Run: headless pygame with SDL's dummy video driver; simulated clock (each Clock.tick advances the game by its frame time, no real sleeping); random seed 0; keys injected as events and as key.get_pressed() state; no mouse input.
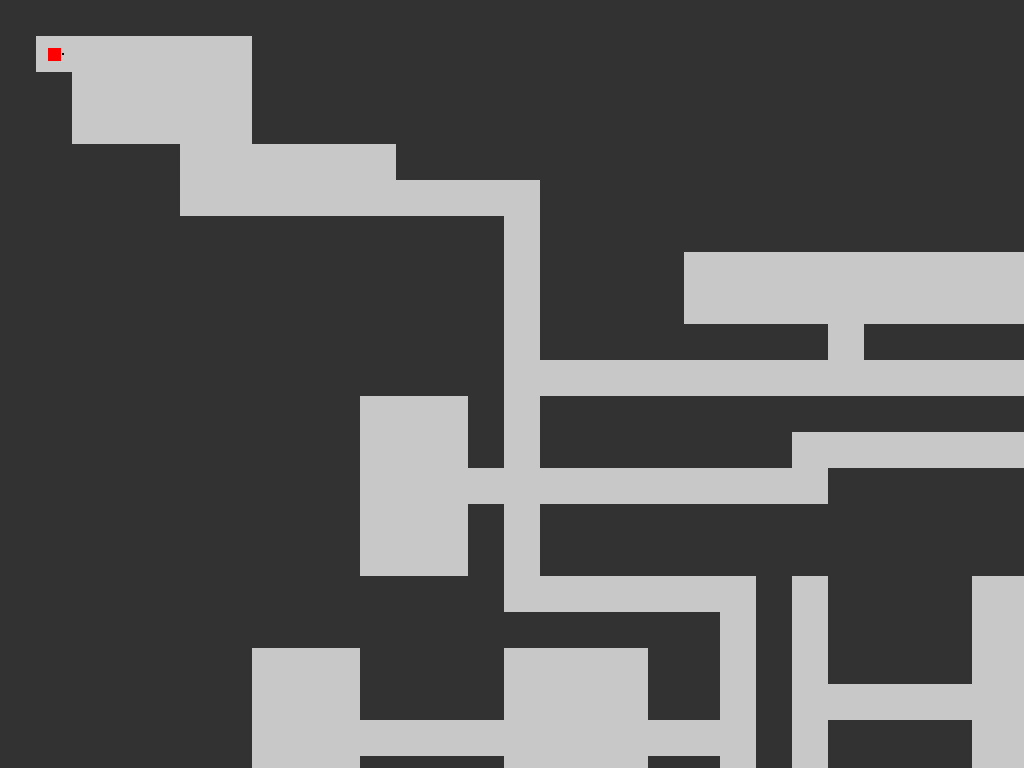
Frame 1 of 4 · flips 1–60 · no input
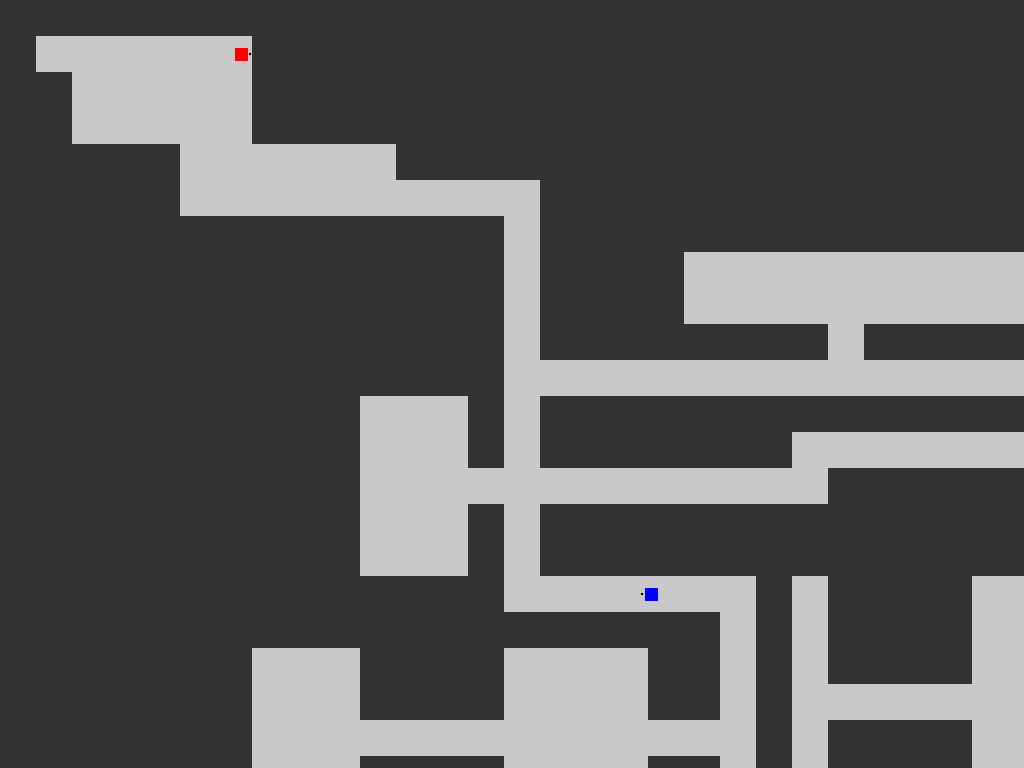
Frame 2 of 4 · flips 61–180 · tapped SPACE, RETURN · held RIGHT (→), D
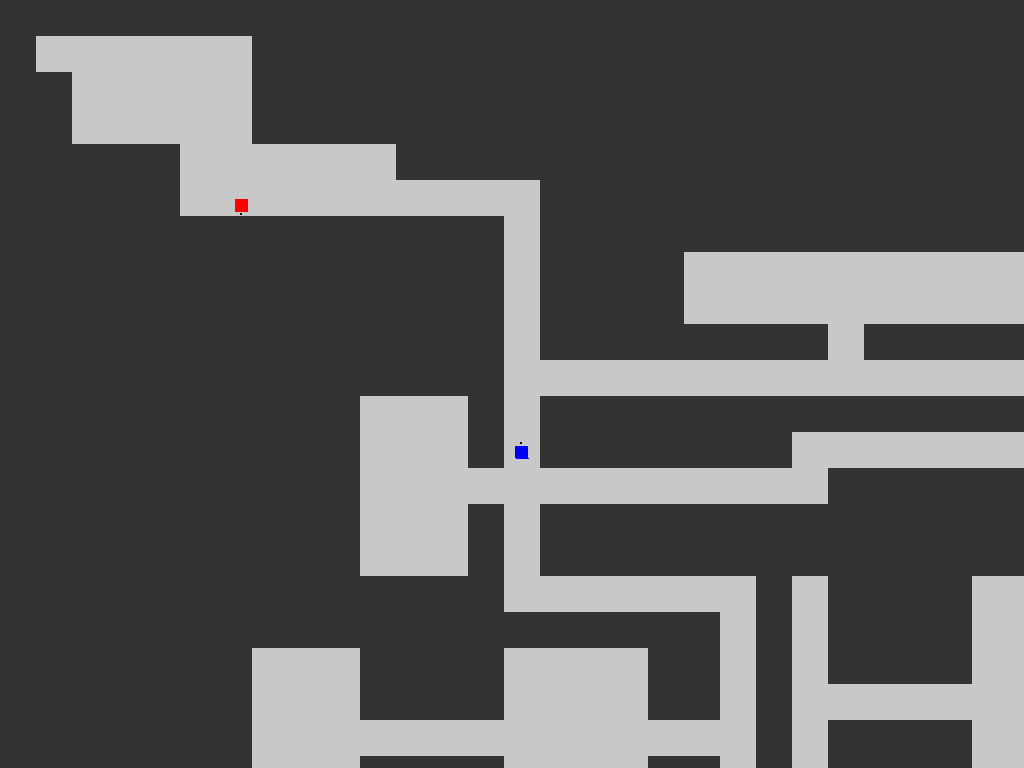
Frame 3 of 4 · flips 181–300 · held DOWN (↓), S
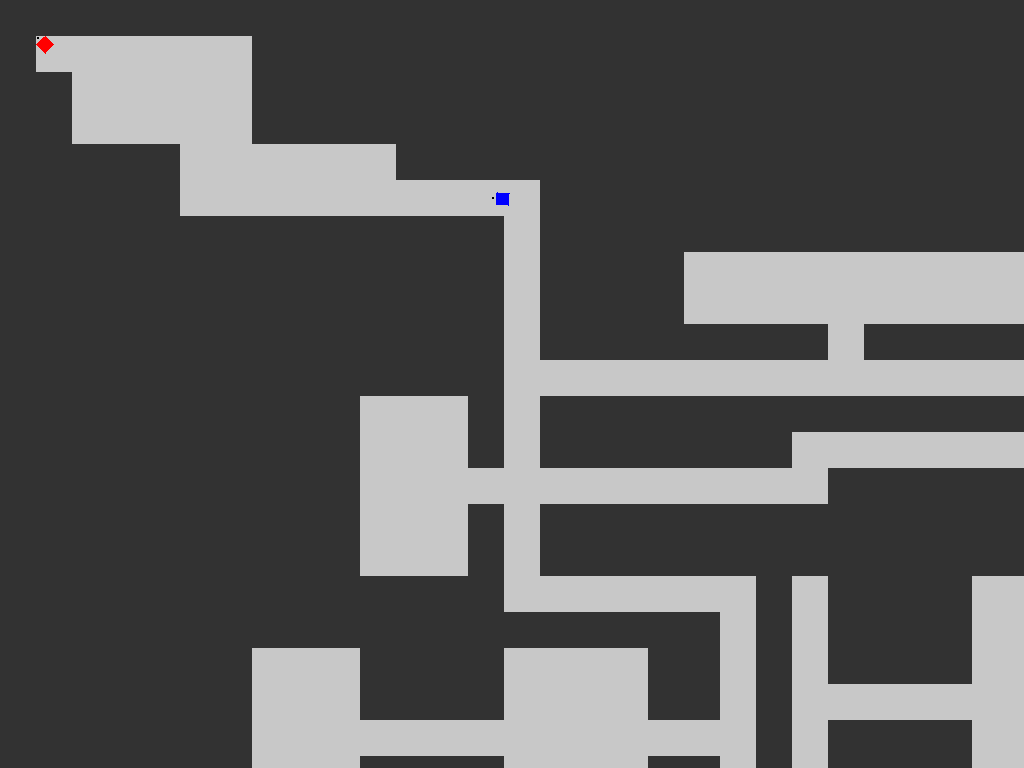
Frame 4 of 4 · flips 301–420 · held LEFT (←), A, UP (↑), W

The pygame program that drew these frames:

import pygame
import sys
import math
from collections import deque

pygame.init()

TELA = pygame.display.set_mode((0, 0), pygame.FULLSCREEN)
LARGURA_TELA, ALTURA_TELA = TELA.get_size()

TAMANHO_CELULA_BASE = 24
zoom = 1.5

pygame.display.set_caption("Labirinto")

COR_PAREDE = (50, 50, 50)
COR_CAMINHO = (200, 200, 200)
COR_JOGADOR = (255, 0, 0)
COR_INIMIGO = (0, 0, 255)
COR_BOLINHA = (0, 0, 0)

labirinto = [
    "#########################################",
    "#      ##################################",
    "##     ##################################",
    "##     ##################################",
    "#####      ##############################",
    "#####          ##########################",
    "############## ##########################",
    "############## ####          ############",
    "############## ####          ############",
    "############## ######## #################",
    "##############                 ##########",
    "##########   # ##########################",
    "##########   # #######        ###########",
    "##########             ##################",
    "##########   # ##########################",
    "##########   # ##########################",
    "##############       # ####   ###########",
    "#################### # ####     #########",
    "#######   ####    ## # ####      ########",
    "#######   ####    ## #           ########",
    "#######              # ####      ########",
    "#######   ####    ## # ####      ########",
    "#######   ####    ## # ####    ##########",
    "##############    ##   ##################",
    "#########################################"
]

labirinto = [list(linha) for linha in labirinto]
ALTURA_MAPA = len(labirinto)
LARGURA_MAPA = len(labirinto[0])

tamanho_jogador_base = TAMANHO_CELULA_BASE // 2

clock = pygame.time.Clock()

def desenhar_labirinto(offset_x, offset_y, tamanho_celula):
    for y in range(ALTURA_MAPA):
        for x in range(LARGURA_MAPA):
            celula = labirinto[y][x]
            cor = COR_PAREDE if celula == '#' else COR_CAMINHO
            rect = pygame.Rect(
                x * tamanho_celula - offset_x,
                y * tamanho_celula - offset_y,
                tamanho_celula,
                tamanho_celula
            )
            pygame.draw.rect(TELA, cor, rect)

def desenhar_jogador(x, y, angulo, offset_x, offset_y, tamanho_jogador):
    centro_x = x * zoom - offset_x
    centro_y = y * zoom - offset_y
    metade = tamanho_jogador / 3
    pontos = []
    for dx, dy in [(-1, -1), (1, -1), (1, 1), (-1, 1)]:
        ox = dx * metade
        oy = dy * metade
        rot_x = ox * math.cos(angulo) - oy * math.sin(angulo)
        rot_y = ox * math.sin(angulo) + oy * math.cos(angulo)
        pontos.append((centro_x + rot_x, centro_y + rot_y))
    pygame.draw.polygon(TELA, COR_JOGADOR, pontos)
    frente_x = centro_x + math.cos(angulo) * metade * 1.5
    frente_y = centro_y + math.sin(angulo) * metade * 1.5
    pygame.draw.circle(TELA, COR_BOLINHA, (int(frente_x), int(frente_y)), max(1, int(1 * zoom)))

def desenhar_inimigo(x, y, angulo, offset_x, offset_y, tamanho_inimigo):
    centro_x = x * zoom - offset_x
    centro_y = y * zoom - offset_y
    metade = tamanho_inimigo / 3
    pontos = []
    for dx, dy in [(-1, -1), (1, -1), (1, 1), (-1, 1)]:
        ox = dx * metade
        oy = dy * metade
        rot_x = ox * math.cos(angulo) - oy * math.sin(angulo)
        rot_y = ox * math.sin(angulo) + oy * math.cos(angulo)
        pontos.append((centro_x + rot_x, centro_y + rot_y))
    pygame.draw.polygon(TELA, COR_INIMIGO, pontos)
    frente_x = centro_x + math.cos(angulo) * metade * 1.5
    frente_y = centro_y + math.sin(angulo) * metade * 1.5
    pygame.draw.circle(TELA, COR_BOLINHA, (int(frente_x), int(frente_y)), max(1, int(1 * zoom)))

def pode_mover_celula(cx, cy):
    return 0 <= cx < LARGURA_MAPA and 0 <= cy < ALTURA_MAPA and labirinto[cy][cx] != '#'

def pode_mover_pixel(px, py, raio):
    passos = 8
    for i in range(passos):
        angle = 2 * math.pi * i / passos
        check_x = px + math.cos(angle) * raio
        check_y = py + math.sin(angle) * raio
        cx = int(check_x // TAMANHO_CELULA_BASE)
        cy = int(check_y // TAMANHO_CELULA_BASE)
        if not pode_mover_celula(cx, cy):
            return False
    return True

def celula_para_pixel(cx, cy):
    return cx * TAMANHO_CELULA_BASE, cy * TAMANHO_CELULA_BASE

def pixel_para_celula(px, py):
    return int(px // TAMANHO_CELULA_BASE), int(py // TAMANHO_CELULA_BASE)

def achar_posicao_inimigo():
    for y in range(ALTURA_MAPA - 2, 0, -1):
        for x in range(LARGURA_MAPA - 2, 0, -1):
            if labirinto[y][x] == ' ':
                return celula_para_pixel(x, y)
    return celula_para_pixel(1, 1)

def bfs_caminho(labirinto, inicio, destino):
    fila = deque([inicio])
    visitado = set([inicio])
    pai = {}

    while fila:
        atual = fila.popleft()
        if atual == destino:
            caminho = []
            while atual != inicio:
                caminho.append(atual)
                atual = pai[atual]
            caminho.reverse()
            return caminho
        x, y = atual
        for nx, ny in [(x+1,y),(x-1,y),(x,y+1),(x,y-1)]:
            if (0 <= nx < LARGURA_MAPA and 0 <= ny < ALTURA_MAPA and
                labirinto[ny][nx] != '#' and (nx, ny) not in visitado):
                visitado.add((nx, ny))
                pai[(nx, ny)] = atual
                fila.append((nx, ny))
    return []

jogador_x, jogador_y = celula_para_pixel(1, 1)
jogador_x += TAMANHO_CELULA_BASE / 2
jogador_y += TAMANHO_CELULA_BASE / 2

inimigo_x, inimigo_y = achar_posicao_inimigo()
inimigo_x += TAMANHO_CELULA_BASE / 2
inimigo_y += TAMANHO_CELULA_BASE / 2

angulo = 0
angulo_inimigo = 0
VEL_PX_POR_SEG = 150
VEL_INIMIGO_PX_POR_SEG = 100

caminho_inimigo = []
indice_caminho = 0
tempo_para_recalcular = 0

while True:
    delta = clock.tick(60) / 1000
    tempo_para_recalcular -= delta

    for event in pygame.event.get():
        if event.type == pygame.QUIT:
            pygame.quit()
            sys.exit()

    teclas = pygame.key.get_pressed()

    dx = (teclas[pygame.K_d] or teclas[pygame.K_RIGHT]) - (teclas[pygame.K_a] or teclas[pygame.K_LEFT])
    dy = (teclas[pygame.K_s] or teclas[pygame.K_DOWN]) - (teclas[pygame.K_w] or teclas[pygame.K_UP])

    if dx != 0 or dy != 0:
        dist = math.hypot(dx, dy)
        dx /= dist
        dy /= dist

        passo_x = dx * VEL_PX_POR_SEG * delta
        passo_y = dy * VEL_PX_POR_SEG * delta

        if pode_mover_pixel(jogador_x + passo_x, jogador_y, tamanho_jogador_base * 0.45):
            jogador_x += passo_x

        if pode_mover_pixel(jogador_x, jogador_y + passo_y, tamanho_jogador_base * 0.45):
            jogador_y += passo_y

        angulo = math.atan2(dy, dx)

    if tempo_para_recalcular <= 0:
        inicio_celula = pixel_para_celula(inimigo_x, inimigo_y)
        destino_celula = pixel_para_celula(jogador_x, jogador_y)
        caminho_inimigo = bfs_caminho(labirinto, inicio_celula, destino_celula)
        indice_caminho = 0
        tempo_para_recalcular = 0.5

    if caminho_inimigo and indice_caminho < len(caminho_inimigo):
        alvo_celula = caminho_inimigo[indice_caminho]
        alvo_x = alvo_celula[0] * TAMANHO_CELULA_BASE + TAMANHO_CELULA_BASE / 2
        alvo_y = alvo_celula[1] * TAMANHO_CELULA_BASE + TAMANHO_CELULA_BASE / 2

        vetor_x = alvo_x - inimigo_x
        vetor_y = alvo_y - inimigo_y
        dist = math.hypot(vetor_x, vetor_y)

        if dist < 2:
            indice_caminho += 1
        else:
            dx_inimigo = vetor_x / dist
            dy_inimigo = vetor_y / dist
            passo_inimigo_x = dx_inimigo * VEL_INIMIGO_PX_POR_SEG * delta
            passo_inimigo_y = dy_inimigo * VEL_INIMIGO_PX_POR_SEG * delta

            if pode_mover_pixel(inimigo_x + passo_inimigo_x, inimigo_y, tamanho_jogador_base * 0.45):
                inimigo_x += passo_inimigo_x
            if pode_mover_pixel(inimigo_x, inimigo_y + passo_inimigo_y, tamanho_jogador_base * 0.45):
                inimigo_y += passo_inimigo_y

            angulo_inimigo = math.atan2(dy_inimigo, dx_inimigo)

    tamanho_celula_zoom = TAMANHO_CELULA_BASE * zoom
    tamanho_jogador_zoom = tamanho_jogador_base * zoom

    offset_x = jogador_x * zoom - LARGURA_TELA / 2
    offset_y = jogador_y * zoom - ALTURA_TELA / 2

    max_offset_x = LARGURA_MAPA * tamanho_celula_zoom - LARGURA_TELA
    max_offset_y = ALTURA_MAPA * tamanho_celula_zoom - ALTURA_TELA

    offset_x = max(0, min(offset_x, max_offset_x))
    offset_y = max(0, min(offset_y, max_offset_y))

    TELA.fill((0, 0, 0))
    desenhar_labirinto(offset_x, offset_y, tamanho_celula_zoom)
    desenhar_jogador(jogador_x, jogador_y, angulo, offset_x, offset_y, tamanho_jogador_zoom)
    desenhar_inimigo(inimigo_x, inimigo_y, angulo_inimigo, offset_x, offset_y, tamanho_jogador_zoom)

    pygame.display.flip()
